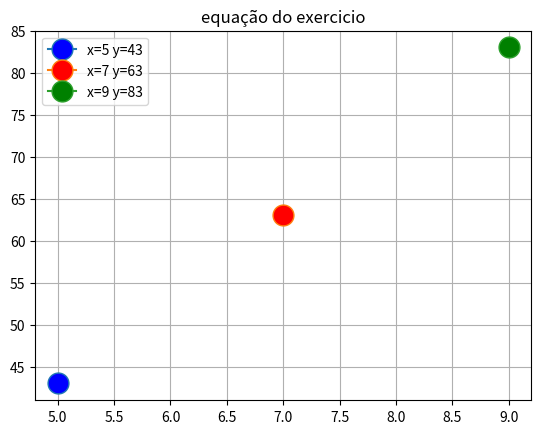

Generate this figure with matplotlib:
from matplotlib import pyplot as plt
# o menu ira resultar nos valores de y1, y2 e y3 por meio da equação ax + bx - c
def menu(x, a, b, c):
    y = a*x + b*x - c
    return y

# definindo os valores para x:
x1 = 5
x2 = 7
x3 = 9

#definindo os valores para a, b e c:
a = 3
b = 7
c = 7

#colocando titulo e folha quadriculada no grafico:
plt.title('equação do exercicio')
plt.grid()

# plotando os resultados obtidos por x e y:
plt.plot(x1, menu(x1, a, b, c), marker = "o", markersize=15, markerfacecolor='blue')
plt.plot(x2, menu(x2, a, b, c), marker = "o", markersize=15, markerfacecolor='red')
plt.plot(x3, menu(x3, a, b, c), marker = "o", markersize=15, markerfacecolor='green')

#colocando legnda no gráfico
plt.legend([f'x={x1} y={menu(x1, a, b, c)}', f'x={x2} y={menu(x2, a, b, c)}', f'x={x3} y={menu(x3, a, b, c)}'])

plt.show()